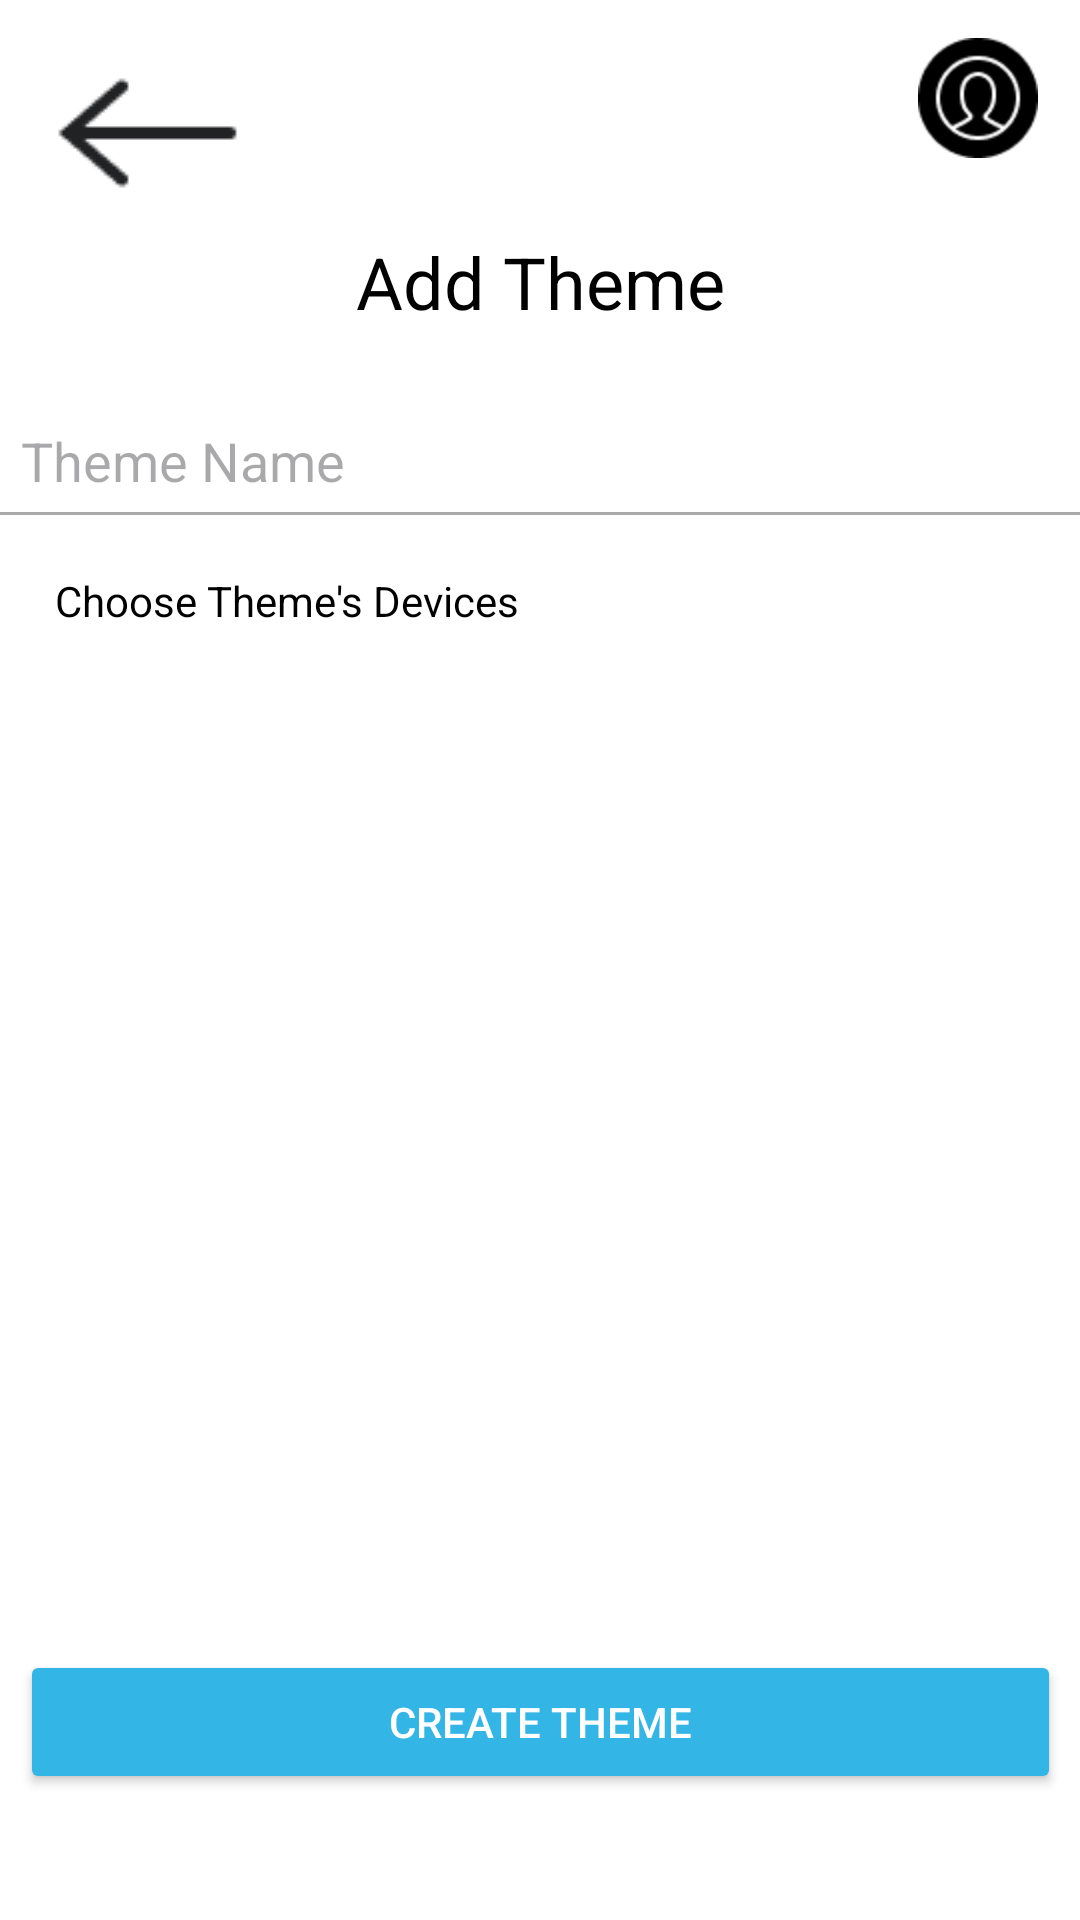

This screen was rendered from an Android layout file. Write that file and the resources it references.
<!-- AndroidManifest.xml: application theme Theme.OPSC7312_POE -->
<!-- res/layout/activity_add_theme_page.xml -->
<?xml version="1.0" encoding="utf-8"?>
<androidx.constraintlayout.widget.ConstraintLayout xmlns:android="http://schemas.android.com/apk/res/android"
    xmlns:app="http://schemas.android.com/apk/res-auto"
    xmlns:tools="http://schemas.android.com/tools"
    android:id="@+id/main"
    style="@style/SCREEN"
    android:layout_width="match_parent"
    android:layout_height="match_parent"
    tools:context=".AddThemePage">

    <ImageButton
        android:id="@+id/btnBackATP"
        android:layout_width="wrap_content"
        android:layout_height="wrap_content"
        android:background="?attr/selectableItemBackgroundBorderless"
        android:contentDescription="Back"
        android:src="@drawable/imgbackarrow"
        app:layout_constraintBottom_toBottomOf="parent"
        app:layout_constraintEnd_toEndOf="parent"
        app:layout_constraintHorizontal_bias="0.047"
        app:layout_constraintStart_toStartOf="parent"
        app:layout_constraintTop_toTopOf="parent"
        app:layout_constraintVertical_bias="0.023" />

    <ImageView
        android:id="@+id/btnProfilePicture"
        android:layout_width="40dp"
        android:layout_height="40dp"
        android:src="@drawable/imgprofilepic"
        app:layout_constraintBottom_toBottomOf="parent"
        app:layout_constraintEnd_toEndOf="parent"
        app:layout_constraintHorizontal_bias="0.956"
        app:layout_constraintStart_toStartOf="parent"
        app:layout_constraintTop_toTopOf="parent"
        app:layout_constraintVertical_bias="0.021" />

    <TextView
        android:id="@+id/titleAddTheme"
        style="@style/TEXT"
        android:layout_width="wrap_content"
        android:layout_height="wrap_content"
        android:text="@string/add_theme_title"
        android:textAlignment="center"
        android:textSize="24sp"
        app:layout_constraintBottom_toBottomOf="parent"
        app:layout_constraintEnd_toEndOf="parent"
        app:layout_constraintStart_toStartOf="parent"
        app:layout_constraintTop_toTopOf="parent"
        app:layout_constraintVertical_bias="0.128" />

    <ScrollView
        android:id="@+id/scrollView5"
        android:layout_width="371dp"
        android:layout_height="350dp"
        app:layout_constraintBottom_toBottomOf="parent"
        app:layout_constraintEnd_toEndOf="parent"
        app:layout_constraintHorizontal_bias="0.575"
        app:layout_constraintStart_toStartOf="parent"
        app:layout_constraintTop_toTopOf="parent"
        app:layout_constraintVertical_bias="0.624">

        <LinearLayout
            android:id="@+id/lstAddDevicesThemes"
            android:layout_width="match_parent"
            android:layout_height="wrap_content"
            android:orientation="vertical"
            android:padding="16dp" />
    </ScrollView>

    <EditText
        android:id="@+id/themeName"
        style="@style/TEXT"
        android:layout_width="371dp"
        android:layout_height="52dp"
        android:backgroundTint="@android:color/darker_gray"
        android:hint="@string/theme_name_hint_text"
        android:padding="12dp"
        app:layout_constraintBottom_toBottomOf="parent"
        app:layout_constraintEnd_toEndOf="parent"
        app:layout_constraintStart_toStartOf="parent"
        app:layout_constraintTop_toTopOf="parent"
        app:layout_constraintVertical_bias="0.217" />

    <Button
        android:id="@+id/btnCreateTheme"
        android:layout_width="347dp"
        android:layout_height="wrap_content"
        android:text="@string/create_theme_button"
        style="@style/BUTTON"
        app:layout_constraintBottom_toBottomOf="parent"
        app:layout_constraintEnd_toEndOf="parent"
        app:layout_constraintStart_toStartOf="parent"
        app:layout_constraintTop_toTopOf="parent"
        app:layout_constraintVertical_bias="0.929" />

    <TextView
        android:id="@+id/textView3"
        style="@style/TEXT"
        android:layout_width="wrap_content"
        android:layout_height="wrap_content"
        android:text="@string/choose_theme_s_devices_title"
        app:layout_constraintBottom_toBottomOf="parent"
        app:layout_constraintEnd_toEndOf="parent"
        app:layout_constraintHorizontal_bias="0.09"
        app:layout_constraintStart_toStartOf="parent"
        app:layout_constraintTop_toTopOf="parent"
        app:layout_constraintVertical_bias="0.307" />
</androidx.constraintlayout.widget.ConstraintLayout>
<!-- resources referenced by this layout -->
<resources>
  <!-- drawable imgbackarrow: png bitmap (drawable, 936 bytes) -->
  <!-- drawable imgprofilepic: png bitmap (drawable, 1823 bytes) -->
  <string name="add_theme_title">Add Theme</string>
  <string name="choose_theme_s_devices_title">Choose Theme\'s Devices</string>
  <string name="create_theme_button">Create Theme</string>
  <string name="theme_name_hint_text">Theme Name</string>
  <style name="BUTTON">
          <item name="android:backgroundTint">@android:color/holo_blue_light</item>
          <item name="android:textColor">#FFFFFF</item>
      </style>
  <style name="SCREEN">
          <item name="android:background">#FFFFFF</item>
      </style>
  <style name="TEXT">
          <item name="android:textColor">#000000</item>
      </style>
  <style name="Theme.OPSC7312_POE" parent="Base.Theme.OPSC7312_POE" />
  <style name="Base.Theme.OPSC7312_POE" parent="Theme.Material3.DayNight.NoActionBar">
          
      </style>
</resources>
